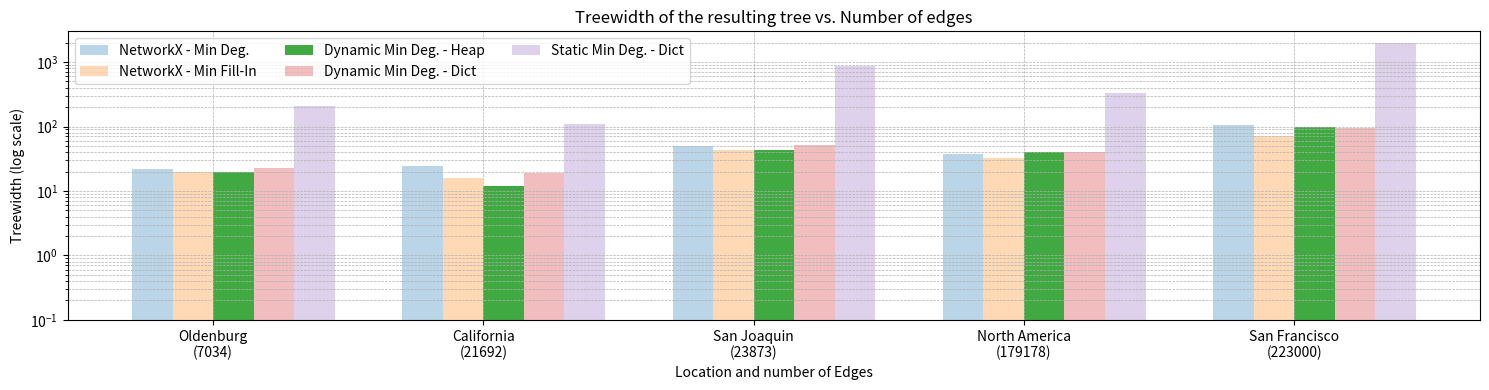

Write Python code to recreate this figure.
import matplotlib.pyplot as plt
import numpy as np

# Original data
edges = [21692, 7034, 23873, 223000, 179178]
name = ['']
runtime = {
    "NetworkX - Min Deg.": [14.7, 0.985, 16.1, 2111, 1634],
    "NetworkX - Min Fill-In": [223, 15.1, 226, 19463, 13855],
    "Dynamic Min Deg. - Heap": [2.88, 0.87, 5.1, 77, 27.1],
    "Dynamic Min Deg. - Dict": [33.5, 3.6, 30.6, 6228, 4762],
    "Static Min Deg. - Dict": [30.8, 4.71, 336, 30937, 4497]
}
degree = {
    "NetworkX - Min Deg.": [24, 22, 49, 104, 38],
    "NetworkX - Min Fill-In": [16, 20, 43, 71, 32],
    "Dynamic Min Deg. - Heap": [12, 20, 43, 98, 40],
    "Dynamic Min Deg. - Dict": [19, 23, 51, 95, 40],
    "Static Min Deg. - Dict": [111, 208, 876, 1998, 332]
}

nameMap = {
    21692: "California",
    7034: "Oldenburg",
    23873: "San Joaquin",
    223000: "San Francisco",
    179178: "North America"
}

data = degree

# Sort indices based on edges
sorted_indices = sorted(range(len(edges)), key=lambda i: edges[i])
sorted_edges = [edges[i] for i in sorted_indices]

# Sort data accordingly
sorted_data = {
    algo: [data[algo][i] for i in sorted_indices]
    for algo in data
}

# Plot setup
x = np.arange(len(sorted_edges))  # the label locations
width = 0.15  # the width of the bars

fig, ax = plt.subplots(figsize=(15, 4))

# Plot each algorithm's runtime
for i, (label, data) in enumerate(sorted_data.items()):
    y_vals = [np.nan if val is None else val for val in data]
    opacity = 0.9 if "Heap" in label else 0.3  # Full opacity for Heap only
    ax.bar(x + i * width, y_vals, width, label=label, alpha=opacity)

# Labeling
ax.set_ylabel('Treewidth (log scale)')
ax.set_xlabel('Location and number of Edges')
ax.set_title('Treewidth of the resulting tree vs. Number of edges')
ax.set_xticks(x + width * 1.5)

# Combine name and edge count for x-axis labels
sorted_labels = [f"{nameMap[edges[i]]}\n({edges[i]})" for i in sorted_indices]
ax.set_xticklabels(sorted_labels)
ax.set_yscale('log')
ax.set_ylim(0.1, max([max([v for v in vals if v is not None]) for vals in sorted_data.values()]) * 1.5)

ax.legend(ncol=3)
plt.grid(True, which="both", linestyle="--", linewidth=0.5)
plt.tight_layout()
plt.show()
